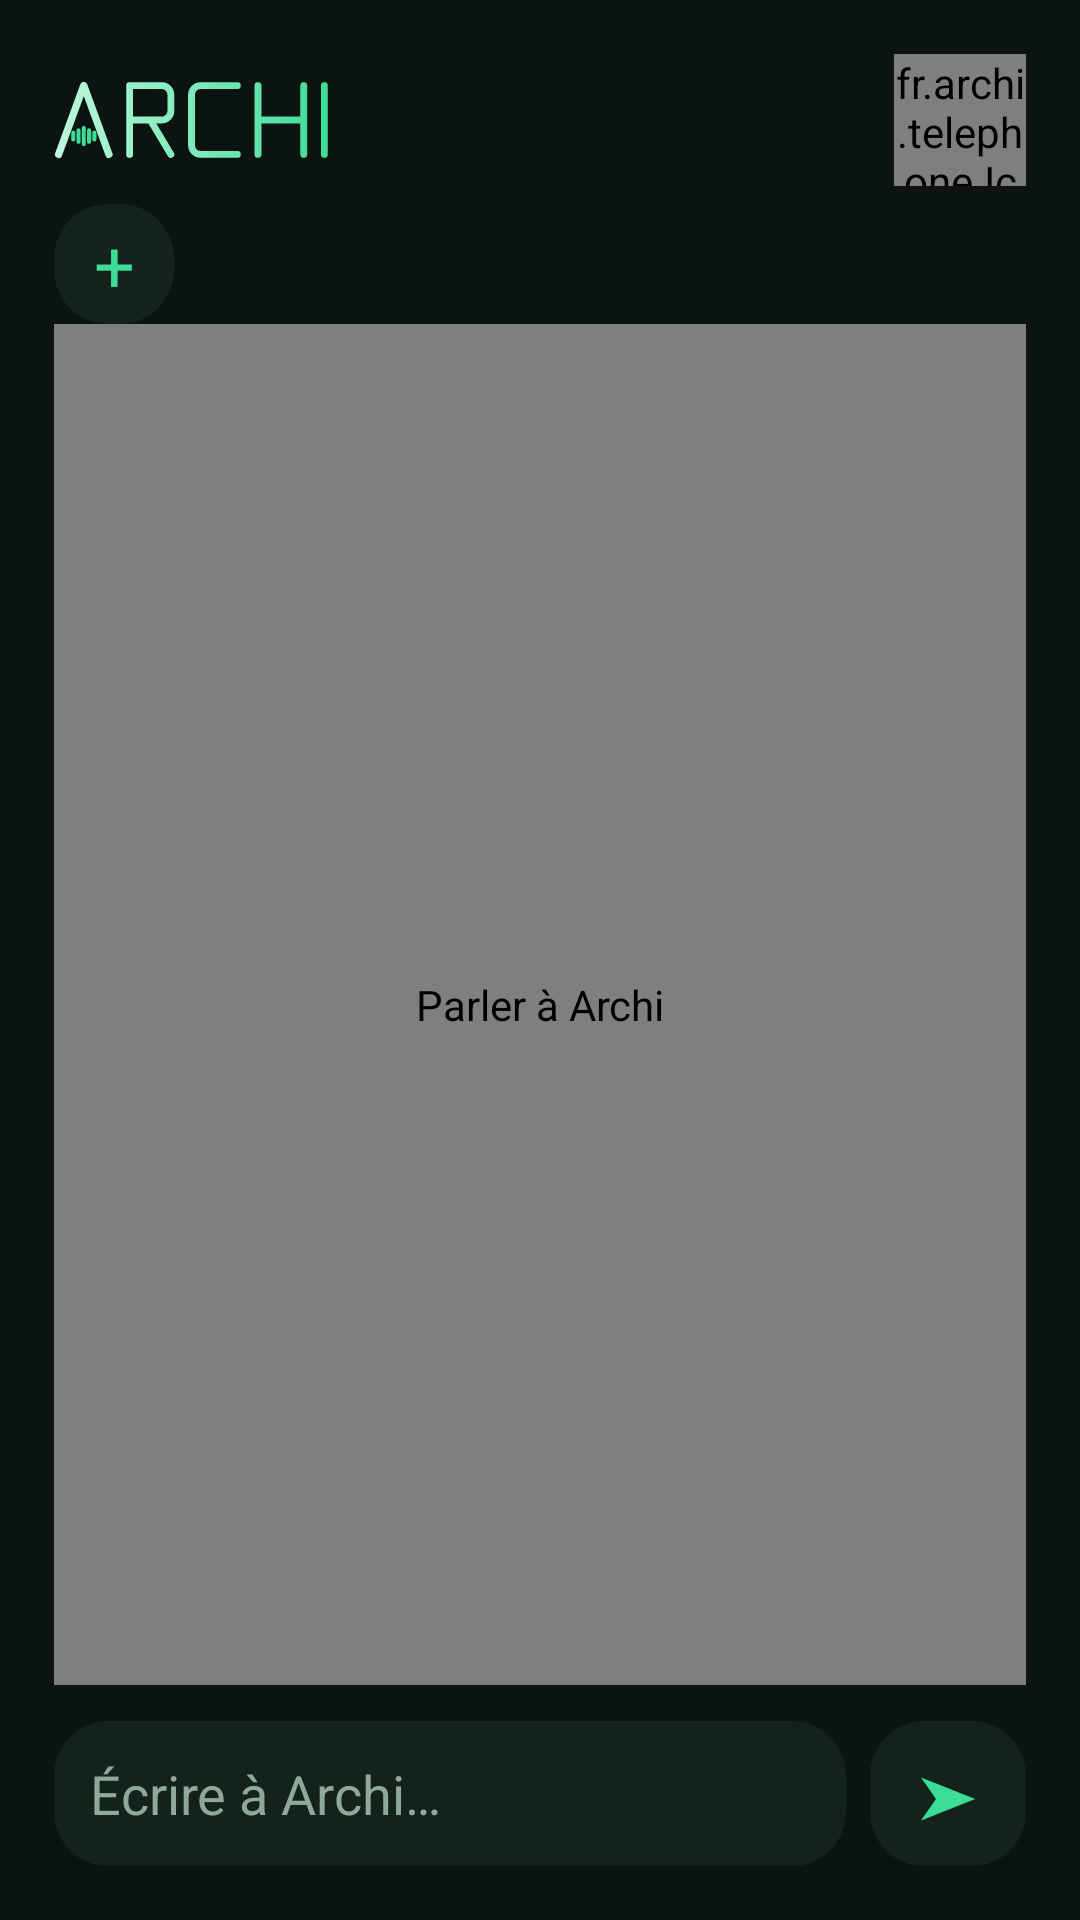

Write the Android layout XML for this screen, with the resource values it uses.
<!-- AndroidManifest.xml: application theme Theme.Archi -->
<!-- res/layout/activity_main.xml -->
<?xml version="1.0" encoding="utf-8"?>
<FrameLayout xmlns:android="http://schemas.android.com/apk/res/android"
    android:id="@+id/racine"
    android:layout_width="match_parent"
    android:layout_height="match_parent"
    android:background="@color/fond">

<LinearLayout
    android:id="@+id/contenu"
    android:layout_width="match_parent"
    android:layout_height="match_parent"
    android:orientation="vertical"
    android:padding="18dp"
    android:background="@color/fond">

    <LinearLayout
        android:layout_width="match_parent"
        android:layout_height="wrap_content"
        android:orientation="horizontal"
        android:gravity="center_vertical">
        <ImageView
            android:id="@+id/titre"
            android:layout_width="0dp"
            android:layout_weight="1"
            android:layout_height="26dp"
            android:src="@drawable/titre_archi"
            android:scaleType="fitStart"
            android:adjustViewBounds="true"
            android:contentDescription="Archi"
            android:clickable="true"
            android:focusable="true" />
        <fr.archi.telephone.IconeBluetooth
            android:id="@+id/lunettes"
            android:layout_width="44dp"
            android:layout_height="44dp"
            android:clickable="true"
            android:focusable="true" />
    </LinearLayout>

    <LinearLayout
        android:layout_width="match_parent"
        android:layout_height="wrap_content"
        android:layout_marginTop="6dp"
        android:orientation="horizontal"
        android:gravity="center_vertical">
        <TextView
            android:id="@+id/plus"
            android:layout_width="40dp"
            android:layout_height="40dp"
            android:background="@drawable/cadre"
            android:gravity="center"
            android:text="+"
            android:textColor="@color/vert"
            android:textSize="24sp"
            android:clickable="true"
            android:focusable="true"
            android:contentDescription="Envoyer un document ou une photo" />
        <TextView
            android:id="@+id/etat"
            android:layout_width="0dp"
            android:layout_weight="1"
            android:layout_height="wrap_content"
            android:layout_marginStart="12dp"
            android:text=""
            android:textColor="@color/texte2"
            android:textSize="14sp" />
    </LinearLayout>

    <FrameLayout
        android:layout_width="match_parent"
        android:layout_height="0dp"
        android:layout_weight="1">

        <fr.archi.telephone.Sphere
            android:id="@+id/sphere"
            android:layout_width="match_parent"
            android:layout_height="match_parent"
            android:clickable="true"
            android:focusable="true"
            android:contentDescription="Parler à Archi" />
    </FrameLayout>

    
    <ScrollView
        android:id="@+id/boite"
        android:visibility="gone"
        android:layout_width="match_parent"
        android:layout_height="170dp"
        android:background="@drawable/cadre"
        android:padding="14dp">
        <LinearLayout
            android:layout_width="match_parent"
            android:layout_height="wrap_content"
            android:orientation="vertical">
            <TextView
                android:id="@+id/entendu"
                android:layout_width="match_parent"
                android:layout_height="wrap_content"
                android:textColor="@color/texte2"
                android:textSize="13sp"
                android:textStyle="italic" />
            <TextView
                android:id="@+id/reponse"
                android:layout_width="match_parent"
                android:layout_height="wrap_content"
                android:layout_marginTop="6dp"
                android:textColor="@color/texte"
                android:textSize="16sp"
                android:textIsSelectable="true" />
        </LinearLayout>
    </ScrollView>

    <TextView
        android:id="@+id/piece"
        android:layout_width="wrap_content"
        android:layout_height="wrap_content"
        android:layout_marginTop="10dp"
        android:background="@drawable/cadre"
        android:paddingStart="14dp"
        android:paddingEnd="14dp"
        android:paddingTop="8dp"
        android:paddingBottom="8dp"
        android:textColor="@color/vert"
        android:textSize="14sp"
        android:maxLines="1"
        android:ellipsize="middle"
        android:visibility="gone"
        android:clickable="true"
        android:focusable="true" />

    <LinearLayout
        android:layout_width="match_parent"
        android:layout_height="wrap_content"
        android:layout_marginTop="12dp"
        android:orientation="horizontal">
        <EditText
            android:id="@+id/saisie"
            android:layout_width="0dp"
            android:layout_height="wrap_content"
            android:layout_weight="1"
            android:background="@drawable/cadre"
            android:hint="Écrire à Archi…"
            android:textColorHint="@color/texte2"
            android:textColor="@color/texte"
            android:padding="12dp"
            android:imeOptions="actionSend"
            android:inputType="textCapSentences|textMultiLine"
            android:maxLines="3" />
        <TextView
            android:id="@+id/envoyer"
            android:layout_width="wrap_content"
            android:layout_height="match_parent"
            android:layout_marginStart="8dp"
            android:background="@drawable/cadre"
            android:gravity="center"
            android:paddingStart="16dp"
            android:paddingEnd="16dp"
            android:text="➤"
            android:textColor="@color/vert"
            android:textSize="20sp"
            android:clickable="true"
            android:focusable="true" />
    </LinearLayout>
</LinearLayout>

    <fr.archi.telephone.EcranOeil
        android:id="@+id/ecran_oeil"
        android:layout_width="match_parent"
        android:layout_height="match_parent"
        android:visibility="gone" />

    <fr.archi.telephone.Vague
        android:id="@+id/vague"
        android:layout_width="match_parent"
        android:layout_height="match_parent"
        android:visibility="gone" />
</FrameLayout>
<!-- resources referenced by this layout -->
<resources>
  <color name="fond">#0B1410</color>
  <color name="texte">#E6F2EC</color>
  <color name="texte2">#8FA89B</color>
  <color name="vert">#3DDC97</color>
  <!-- drawable cadre (drawable) -->
  <?xml version="1.0" encoding="utf-8"?>
  <shape xmlns:android="http://schemas.android.com/apk/res/android" android:shape="rectangle">
      <solid android:color="@color/fond2" />
      <corners android:radius="18dp" />
  </shape>
  <!-- drawable titre_archi: vector/xml drawable (drawable, 2092 chars, omitted) -->
  <style name="Theme.Archi" parent="android:Theme.Material.NoActionBar">
          <item name="android:windowBackground">@color/fond</item>
          <item name="android:statusBarColor">@color/fond</item>
          <item name="android:navigationBarColor">@color/fond</item>
          <item name="android:colorAccent">@color/vert</item>
          <item name="android:textColor">@color/texte</item>
      </style>
  <color name="fond2">#13221B</color>
</resources>
